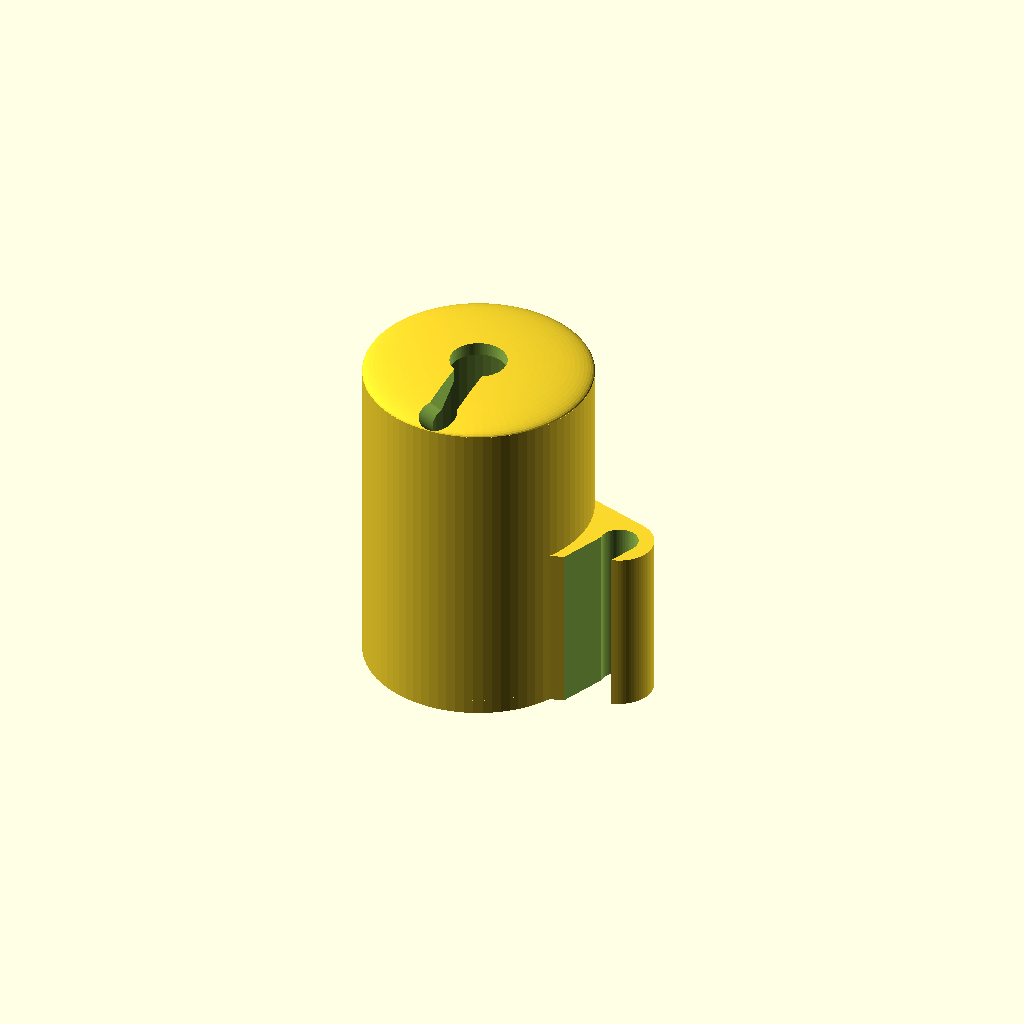
Cell 1 — every parameter at its default value.
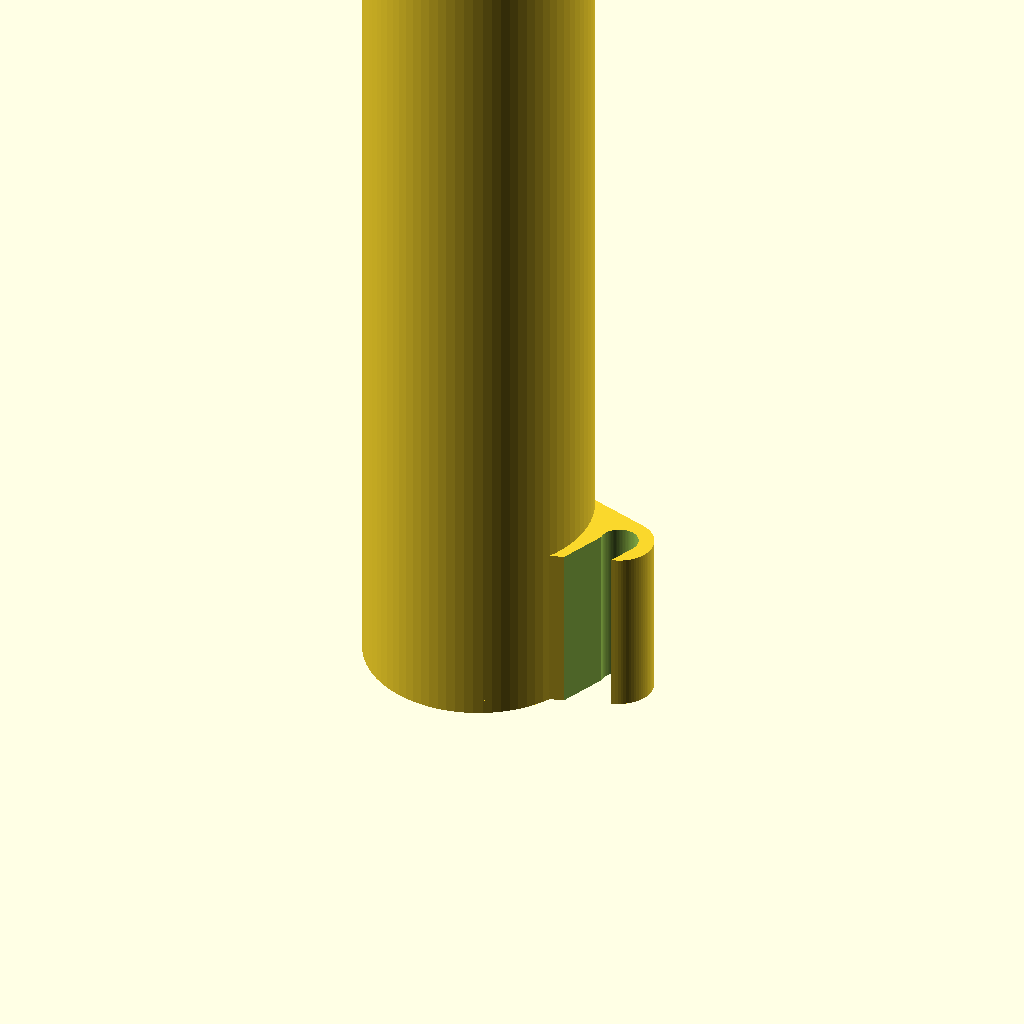
Cell 2: Filter_height = 80 (everything else at default).
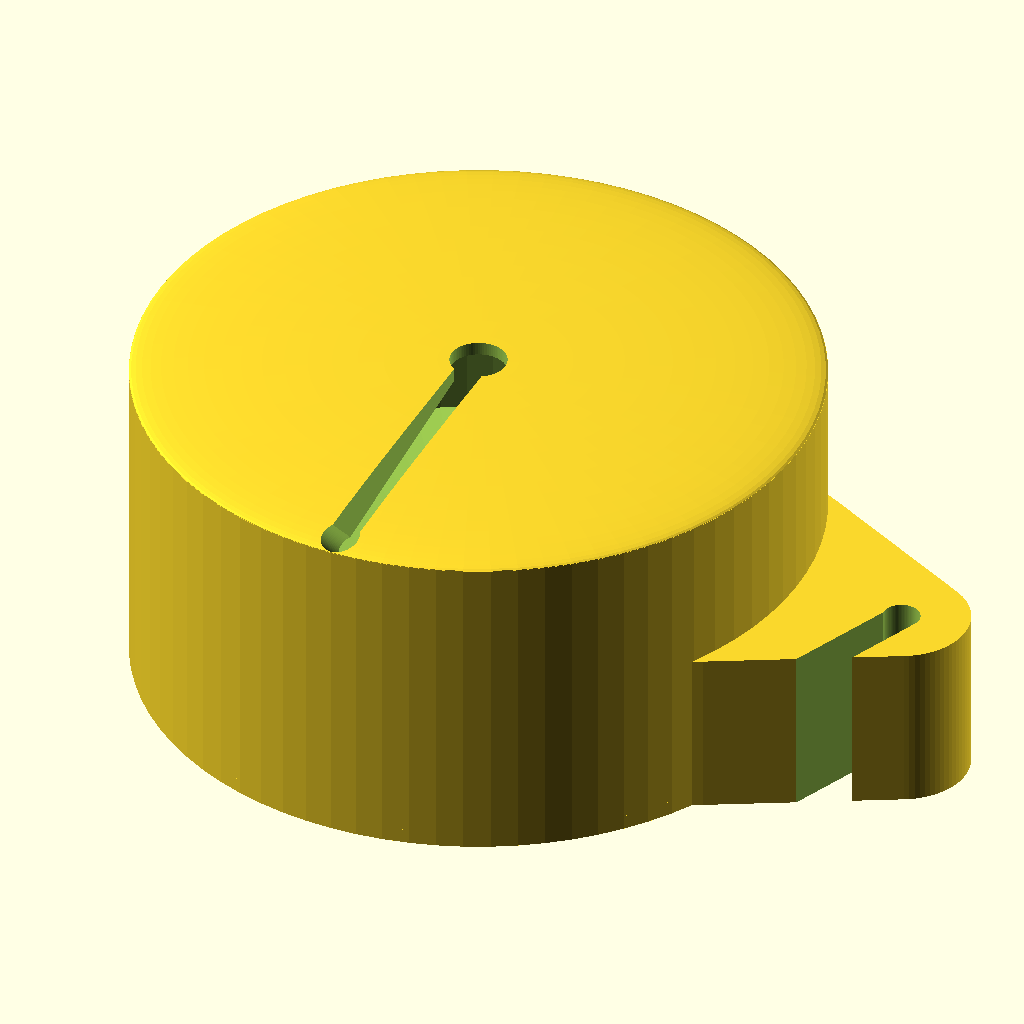
Cell 3: the same model with Filter_width = 60.
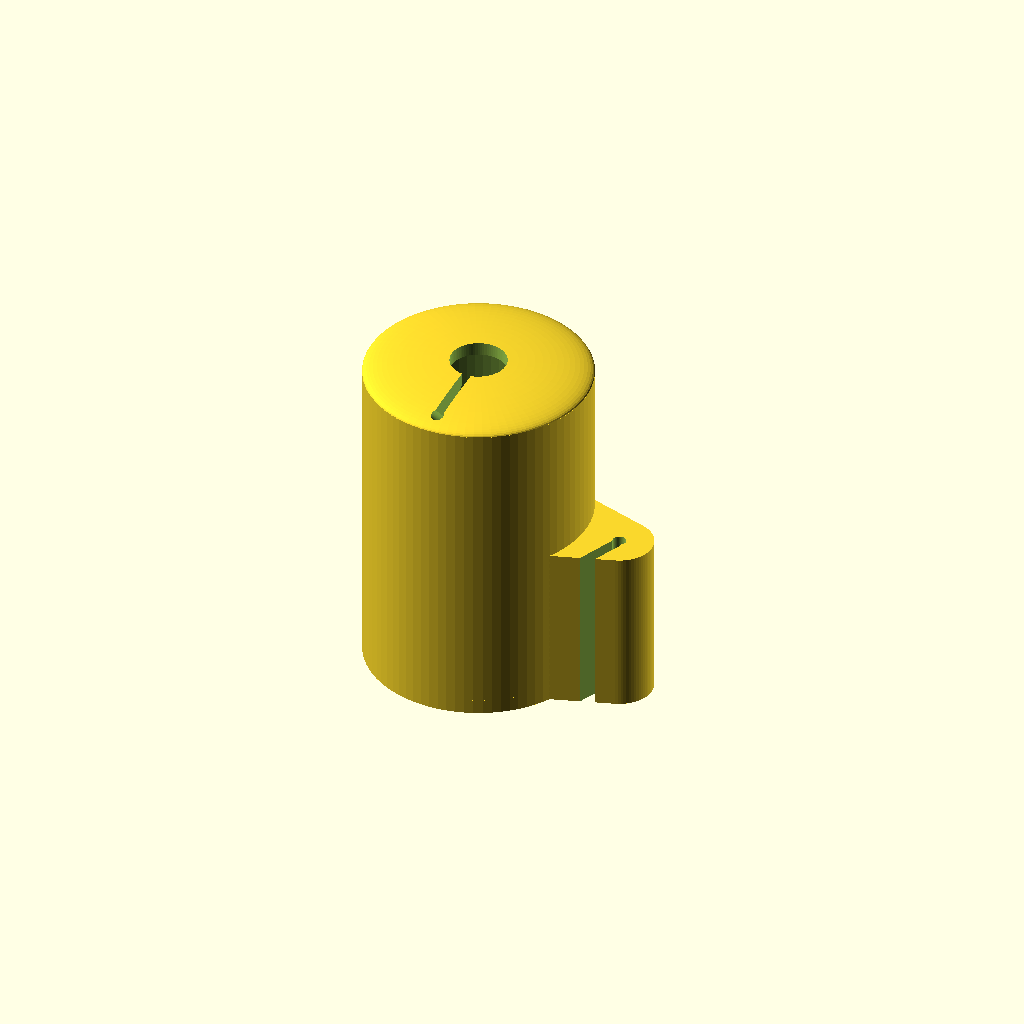
Cell 4 — filament_diameter set to 1, the other parameters unchanged.
All cells are drawn from one camera (rotation 55°, 0°, 25°, orthographic, colour scheme Cornfield), so only the parameter changes between them.
The OpenSCAD source (inputs/thingiverse/files/thing-1005017/files/universal-filament-filter.scad):
// Universal filament filter 
// originally from FreeCAD and CreativeTools
// - http://www.thingiverse.com/thing:492067
// Brilliant design.
// Here remade in Openscad. Changed slot to 45 degree angle so works better with 3mm filament
// Also add external clip to hold on a spool.

// preview[view:south east, tilt:top diagonal]

/* [ Filter] */
// Height of the Filter (mm).
Filter_height = 30; //[10:1:80]
// Width of the Filter (mm).
Filter_width = 20; //[12:1:60]
// 5mm good. Smaller if Bowden tube jams.
Exit_hole_diameter = 5; // [4:10]
//The filament keeper hole size. Make slightly larger than real filament.(3.1)
filament_diameter = 3.1; // [1.0:0.05:4.0]
// How much thinner is the slot than the filament keeper hole.
slot_factor = 6; // [2:thinner,4:thin,6:normal,8:slight]


/* [Clip] */
// Add Clip to Filter?
Add_clip = "yes"; // [yes,no]
// Minimum should be longer than 3x filament dia.
Min_Clip_length = 15;

/* [Visualize] */
// Show the filter cut in half for clarity.
Show_Xsection = "no"; // [yes,no]


/* [Hidden] */
buffer = 1.2; // roundness of caps top and bottom
wall = 1.2;   // wall thickness
// Round or Flat Base. Print both with no support.
Base_style = "Flat"; // [Round,Flat]

inner_height = Filter_height - 2*wall - Filter_height/4;
height = Filter_height - 2*buffer;
clip_length = min(Min_Clip_length, height);

//$fa=1.5; // changing these two instead of $fn led to crashes in f6 CGAL.
//$fs=0.5;
$fn=80;
Delta = 0.1; // adj for safe CGAL(F6) overlaps

module filter() {
	translate([0,0,buffer]) { // push it up to >0
		difference() { //Subtract Outside from inside, hole, slot, Xsection.
			// Outside
			union() {
				cylinder(h=height, d=Filter_width);
				// Caps
				if (Base_style == "Round") { // rounded base
					resize(newsize=[0,0,buffer*2]) 
						sphere(d=Filter_width);
				} else { // flat base (easy printing)
					translate([0,0,-buffer])       
						cylinder(h=buffer+Delta, d=Filter_width);
				}
				// top cap
				translate([0,0,height])
				resize(newsize=[0,0,buffer*2])
					sphere(d=Filter_width);
			}
			
			// Inside
			union() {
				inner = Filter_width - 2*wall;
				y_offset = height-inner_height;
				// inner
				translate([0,0,y_offset/2])
					cylinder(h=inner_height, d=inner);
				// caps
				cylinder(h=y_offset/2+Delta/2, d1=Exit_hole_diameter-Delta, d2=inner );
				translate([0,0,height-y_offset/2-Delta/2])
					cylinder(h=y_offset/2+Delta/2, d1=inner, d2=Exit_hole_diameter-Delta );
			}
			
			// hole
			translate([0,0,-3])
				cylinder(h=Filter_height+6, d=Exit_hole_diameter );
				
			// slot for filament capture
			translate([0,0,Filter_height-Filter_width/2])
			rotate([-45,0,0]) // tilt it at 45 degrees.
			rotate([90,90,0]) {
				slot_thick = filament_diameter-filament_diameter/slot_factor;
				// filament hole
				cylinder(h=Filter_width*1.4141/2+Delta,d=filament_diameter+Delta);
				// the slot
				translate([-Filter_width/3,-slot_thick/2,0])
					cube([Filter_width/3, slot_thick, Filter_width*1.4141/2]);
			}
			
			// Visualise Cross_section
			if (Show_Xsection == "yes") {
				sz = max(Filter_height, Filter_width) + 2*Delta;
				translate([0,-sz/2,-buffer-Delta]) {
					cube([sz/2,sz,sz]);
				}
			}
		}
	}
}


module clip() {
	shift = (Base_style == "Round") ? buffer : 0;//(Filter_height-clip_length)/2;
	translate([0,0,shift])
	difference() {
		hull() {
			// support cylinder
			translate([Filter_width/2.9,0,0])
				cylinder(h=clip_length, d =Filter_width/2);
			// cable cylinder
			translate([Filter_width/1.5,0,0])
				cylinder(h=clip_length, d=max(Filter_width/5,6));
		}
		// inner volume
		inner = Filter_width - 2*wall;
		translate([0,0,-shift-Delta/2])
			cylinder(h=height, d=inner+Delta);
		// hole
		translate([Filter_width/1.5,0,-Delta/2]) {
			cylinder(h=clip_length+Delta*2, d =filament_diameter+Delta*2);
			hull() {
				translate([-0.2+Delta,-0.5,0])
					cylinder(h=clip_length+Delta*2, d =filament_diameter);
				translate([-3.2*filament_diameter+Delta,-8*filament_diameter,0])
					cylinder(h=clip_length+Delta*2, d =filament_diameter);
			}
		}
	}
}


// The Object
union() {
	filter();
	if (Add_clip == "yes") {
		clip();
	}
}
Customizer parameters (derived from the source; name, type, default, range or options):
Filter_height: number, default 30, range 10 to 80, step 1
Filter_width: number, default 20, range 12 to 60, step 1
Exit_hole_diameter: number, default 5, range 4 to 10
filament_diameter: number, default 3.1, range 1 to 4, step 0.05
slot_factor: number, default 6, options 2, 4, 6, 8
Add_clip: string, default "yes", options "yes", "no"
Min_Clip_length: number, default 15
Show_Xsection: string, default "no", options "yes", "no"
